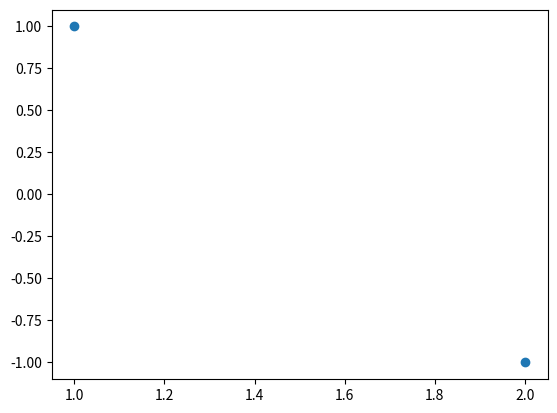

The matplotlib source for this figure:
# -*- coding: utf-8 -*-
"""
神经网络设计
4.2.3 感知机学习规则
基本的感知机hardlim 或者 hardlims函数的感知机
通过训练，寻找合适的权值以及偏置值
该网络可以完成简单的二值 学习、以及分类

Created on Fri May 19 13:54:38 2017

[redacted]
"""

import numpy as nplib
import matplotlib.pyplot as plt 

#===========================================
# 以下为感知机学习规则的封装实现
#===========================================
class PerceptronRuleNN:
    __W = nplib.array([1,1])
    __WLast = nplib.array([])
    
    __b = 0.5 #nplib.array
    __bInit = nplib.array
    
    #def __init__(self):
        #self.__W1 = weight
        #self.__b1 = nplib.array([weight1[0,:].size, weight1[0,:].size], dtype=nplib.float)
        
#    def __recurrentPoslin(self, a0, times):
#        aNext = self.__W2.dot(a0)
#        nplib.clip(aNext, 0.0, 100.0, out=aNext)
#        
#        print("__recurrentPoslin", aNext, " ", times )
#        
#        times-=1;
#        #if times>0:
#        if (a0-aNext).dot(nplib.array([1,1])) != 0 and times>0 :
#            aNext = self.__recurrentPoslin(aNext,times)
#         
#        return aNext
    
    def __hardlim(self, inValue):
        if (inValue<0):
            return 0
        else:
            return 1
        
    #---------------------------------Neural Response
    def response(self, p):
        return self.__hardlim( (self.__W.dot(p)+self.__b))
    
    #---------------------------------Neural Tranning
    # pArray 训练数据输入队列， tArray正确结果队列
    def train(self, pArray, tArray):
        if(pArray.ndim<=1):
            print("Trainning data not correct!")
            return
        #initialize weight in range (0,1]
        self.__w = nplib.random.ranf(pArray[0].shape)
        
        print("*****", self.__w)
        
        #adjust the weight and b. By the right result
        for i in range(pArray.shape[0]):
            a = self.__hardlim((self.__W.dot(pArray[i]) + self.__b))
            print(" =======  ", self.__w, " ======== ", i, "  =============  " , a)
            e = tArray[i]-a
            self.__w = self.__w + e*pArray[i]
            self.__b = self.__b + e
        
        print("Weight and b after trainning... W: ", self.__w, "  b: ", self.__b)
    
#===========================================
 

#============测试过程   

xx = PerceptronRuleNN();

#训练数据 aa
aa = nplib.array([[1,-1], [2,-1]])#, nplib.zeros((2,3)), nplib.zeros((2,3)), nplib.zeros((2,3))], dtype=nplib.float);

#训练
xx.train(aa,[1,1])

#print("---- ", aa, aa.shape, aa.dtype, aa.data, aa.flags, aa.flat, aa.imag, aa.real, aa.size, aa.itemsize, aa.nbytes, aa.ndim )
print("---- ", aa)
print(" shape: ", aa.shape)
print(" dtype: ", aa.dtype)
print(" data: ", aa.data)
print(" flags: ", aa.flags)
print(" flat: ", aa.flat)
print(" imag: ", aa.imag)
print(" real: ", aa.real)
print(" size: ", aa.size)
print(" itemsize: ", aa.itemsize)
print(" nbytes: ", aa.nbytes)
print(" ndim: ", aa.ndim)

#plt.figure()
plt.plot(aa[:,0],aa[0,:],'o')
#plot(aa)
help(plt)

#实际响应 xx.response()
